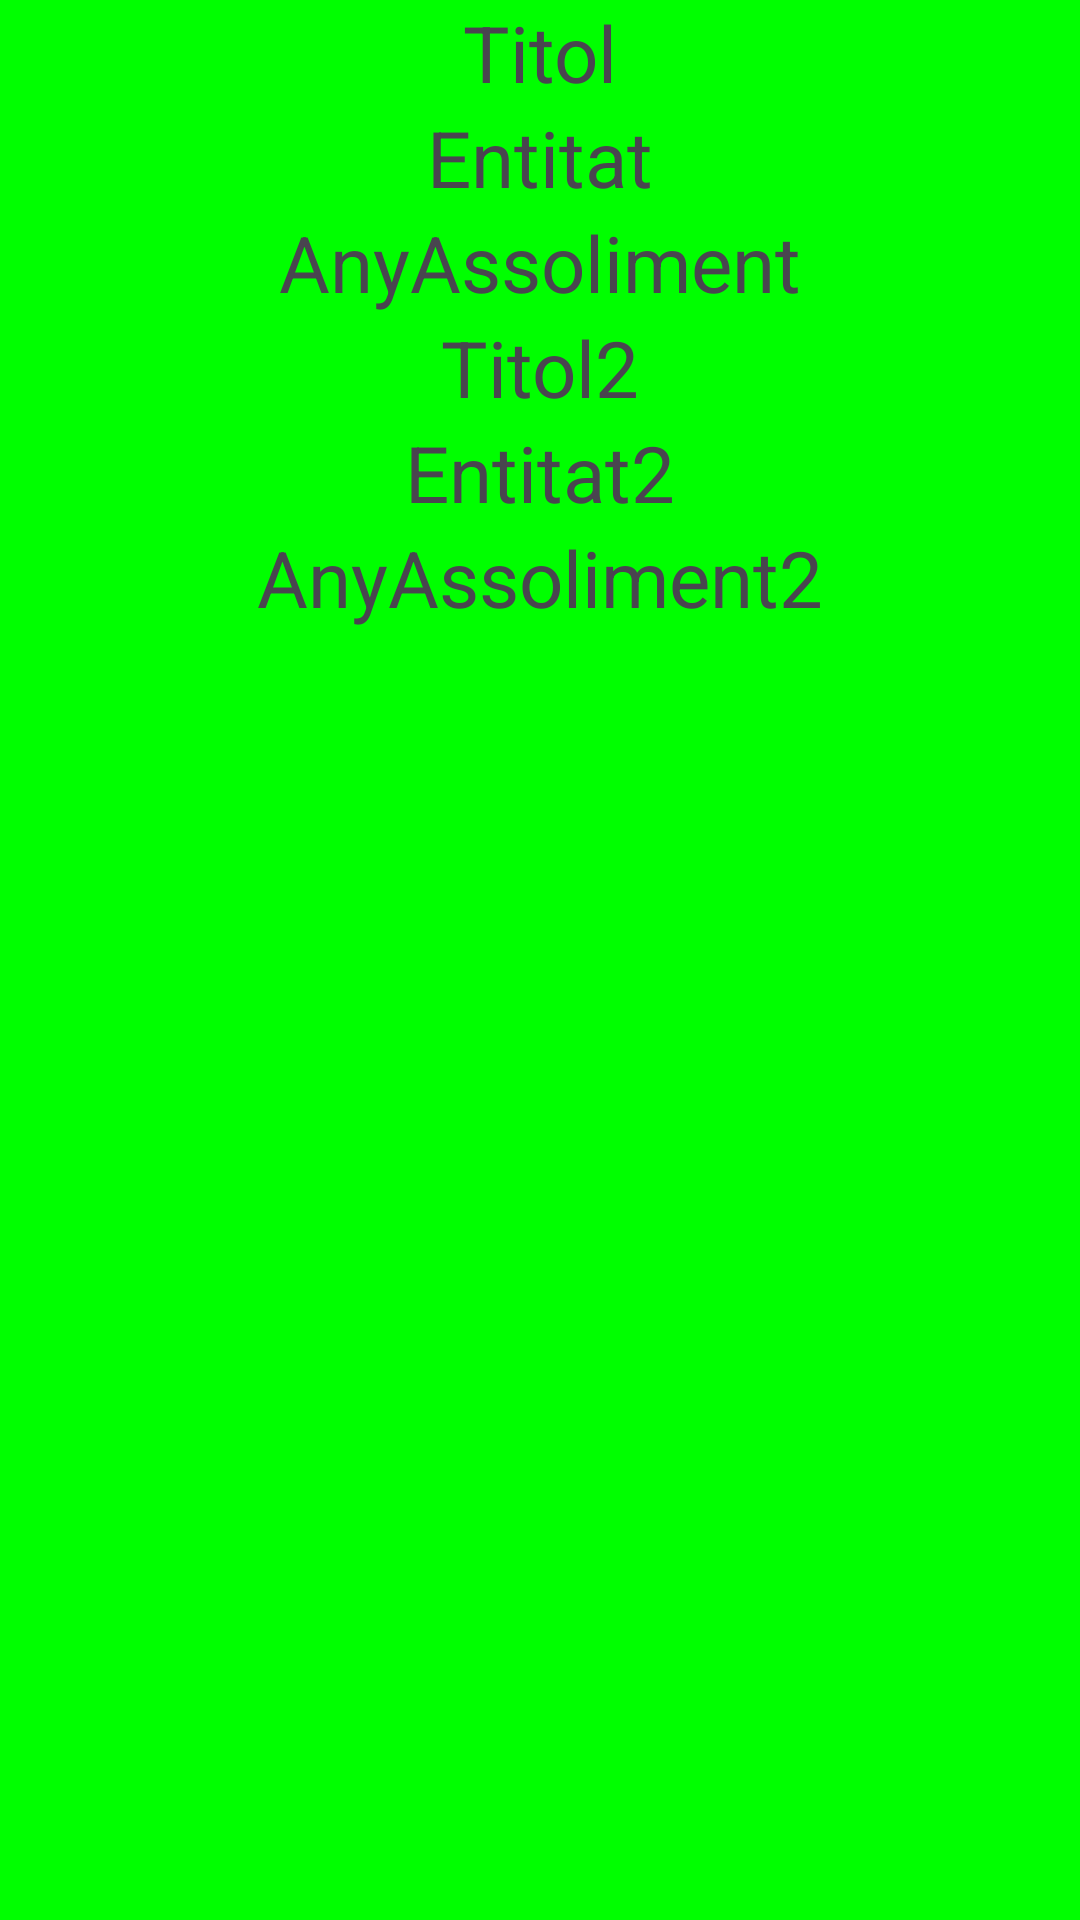

This screen was rendered from an Android layout file. Write that file and the resources it references.
<!-- AndroidManifest.xml: application theme Theme.FragmentsIMenus -->
<!-- res/layout/fragment_segon.xml -->
<?xml version="1.0" encoding="utf-8"?>
<LinearLayout xmlns:android="http://schemas.android.com/apk/res/android"
    xmlns:tools="http://schemas.android.com/tools"
    android:layout_width="match_parent"
    android:layout_height="match_parent"
    android:background="@color/green"
    android:orientation="vertical"
    tools:context=".SegonFragment">

    
    <TextView
        android:id="@+id/tvTitol"
        android:layout_width="match_parent"
        android:layout_height="wrap_content"
        android:text="Titol"
        android:gravity="center"
        android:textSize="26dp" />
    <TextView
        android:id="@+id/tvEntitat"
        android:layout_width="match_parent"
        android:layout_height="wrap_content"
        android:text="Entitat"
        android:gravity="center"
        android:textSize="26dp" />
    <TextView
        android:id="@+id/tvAnyAssoliment"
        android:layout_width="match_parent"
        android:layout_height="wrap_content"
        android:text="AnyAssoliment"
        android:gravity="center"
        android:textSize="26dp" />

    <TextView
        android:id="@+id/tvTitol2"
        android:layout_width="match_parent"
        android:layout_height="wrap_content"
        android:text="Titol2"
        android:gravity="center"
        android:textSize="26dp" />
    <TextView
        android:id="@+id/tvEntitat2"
        android:layout_width="match_parent"
        android:layout_height="wrap_content"
        android:text="Entitat2"
        android:gravity="center"
        android:textSize="26dp" />
    <TextView
        android:id="@+id/tvAnyAssoliment2"
        android:layout_width="match_parent"
        android:layout_height="wrap_content"
        android:text="AnyAssoliment2"
        android:gravity="center"
        android:textSize="26dp" />


</LinearLayout>
<!-- resources referenced by this layout -->
<resources>
  <color name="green">#FF00FF00</color>
  <style name="Theme.FragmentsIMenus" parent="Base.Theme.FragmentsIMenus" />
  <style name="Base.Theme.FragmentsIMenus" parent="Theme.Material3.DayNight.NoActionBar">
          
          
      </style>
</resources>
